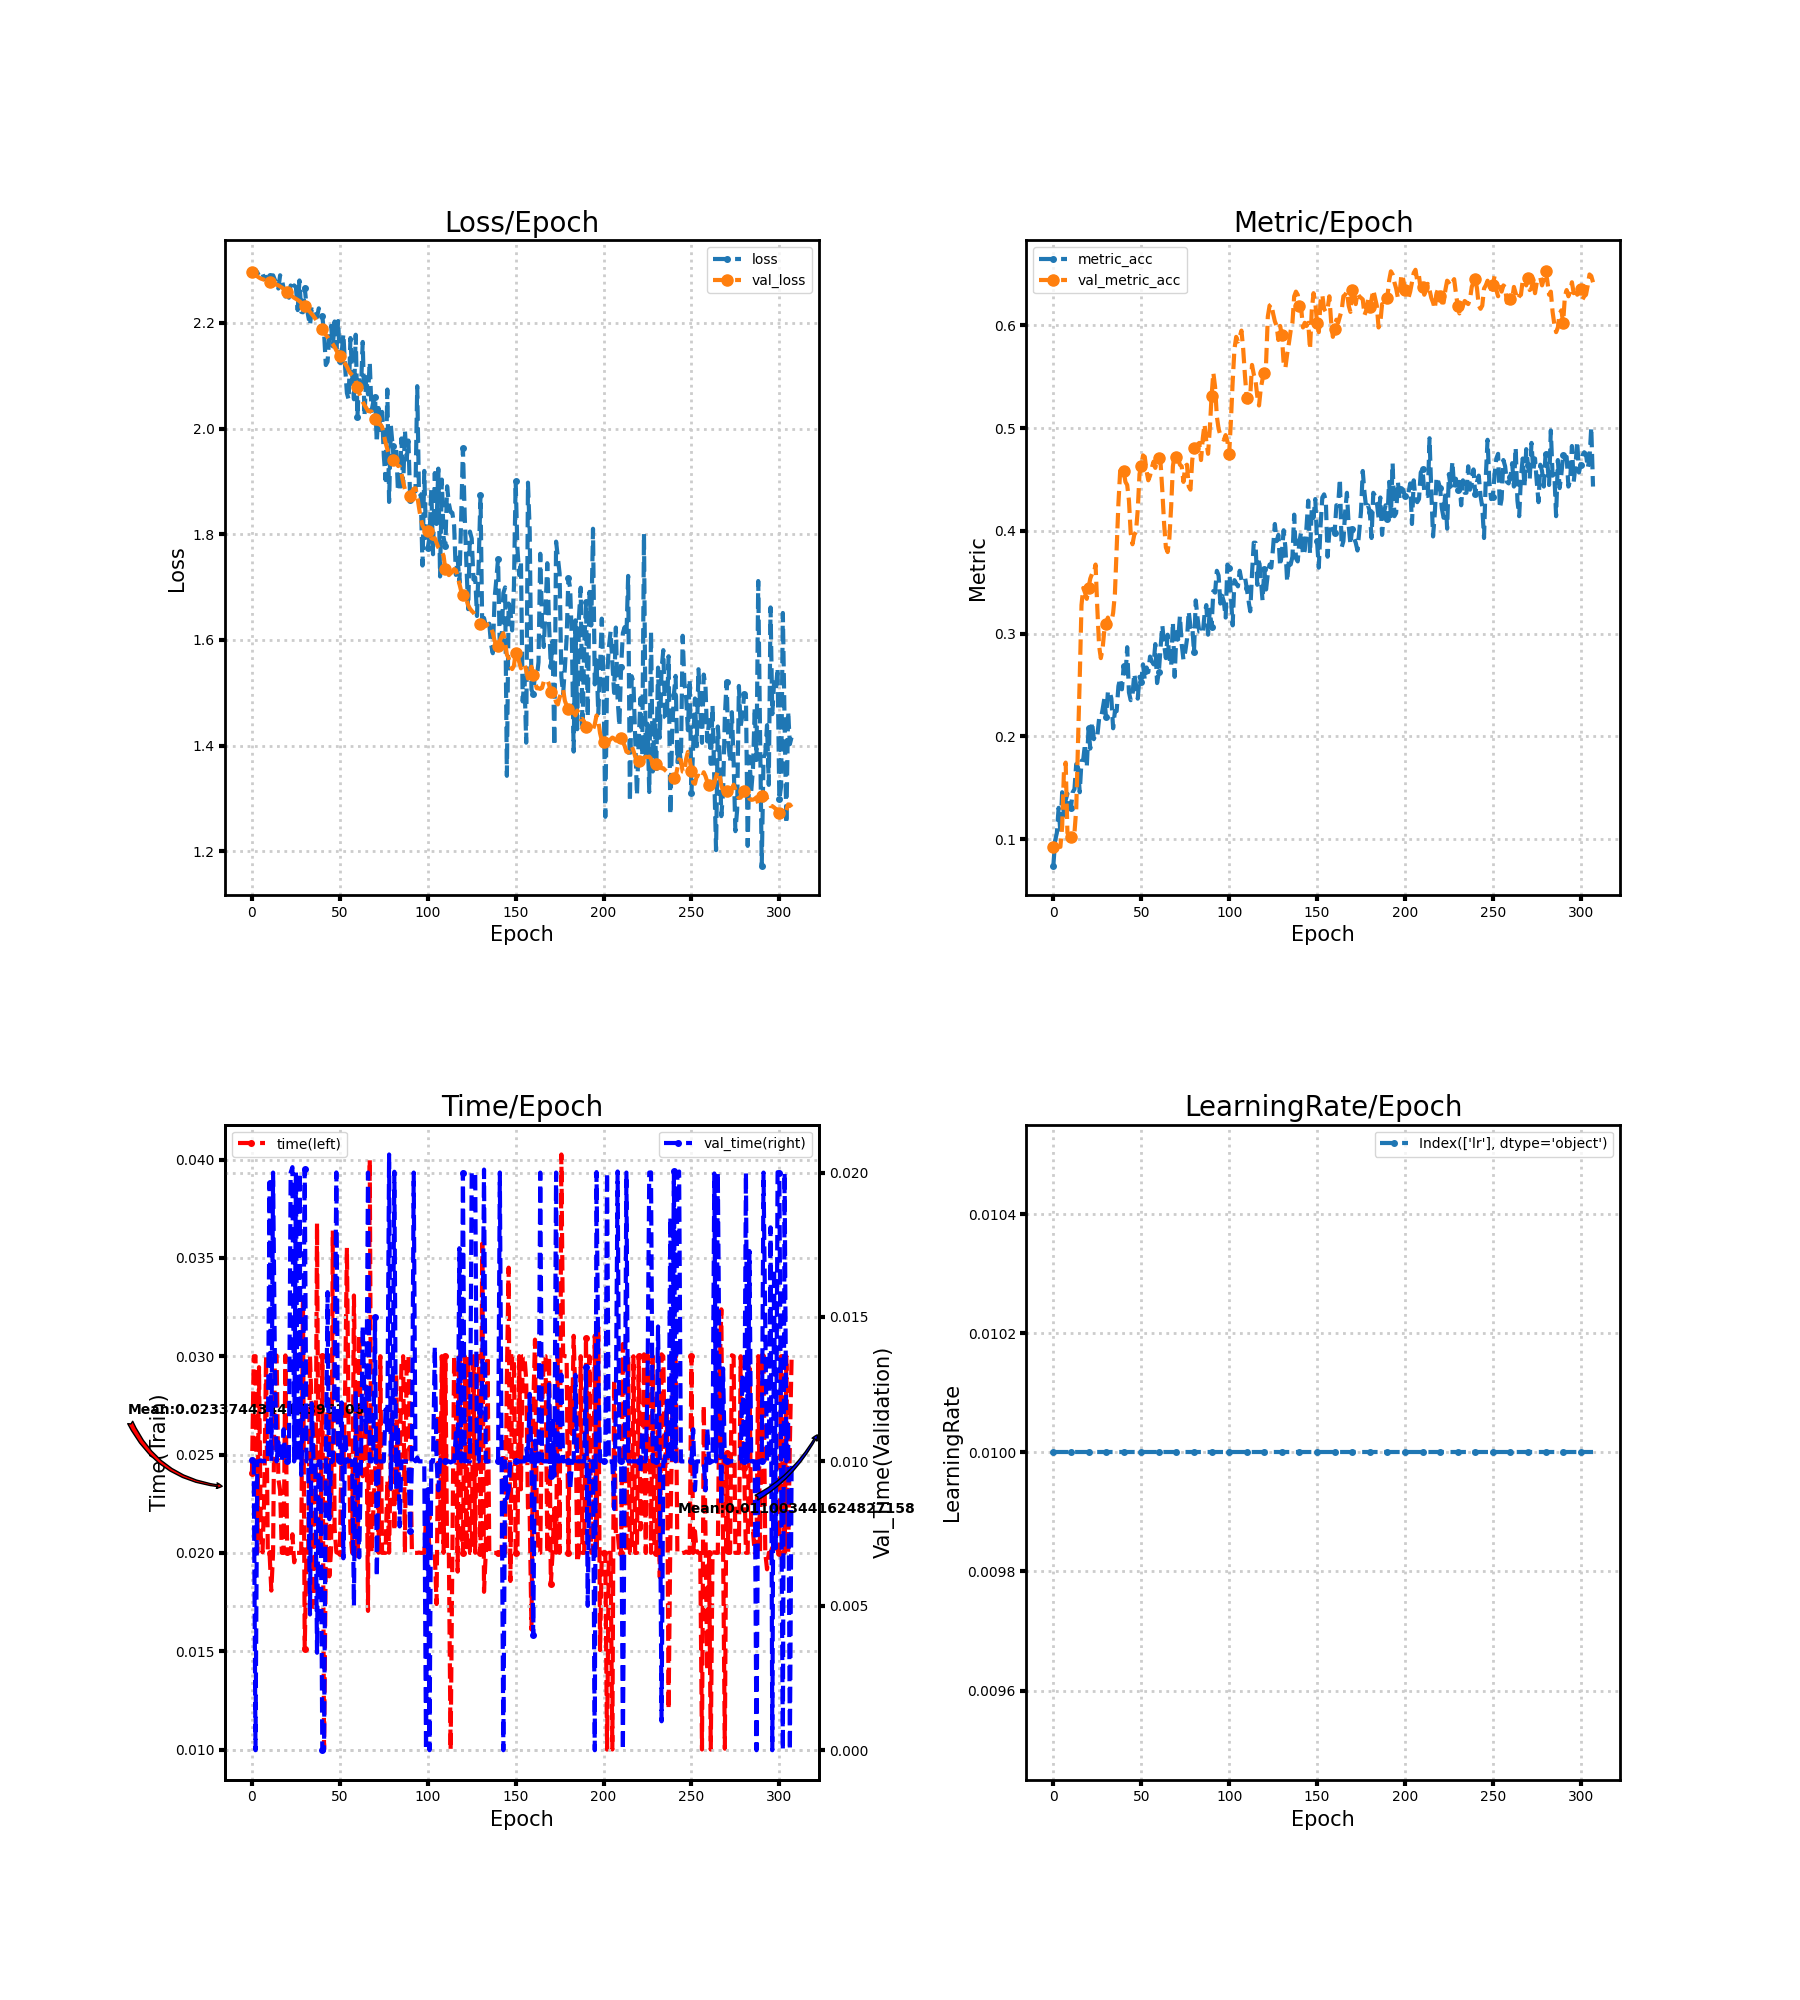

The file beside this chart, header and first rows:
loss, metric_acc, time, lr, val_loss, val_metric_acc, val_time
2.3, 0.07436, 0.02406, 0.01, 2.297, 0.09256, 0.01005
2.292, 0.09863, 0.03, 0.01, 2.293, 0.09256, 0.01
2.301, 0.1062, 0.03, 0.01, 2.291, 0.09256, 0.0
2.296, 0.1305, 0.02, 0.01, 2.288, 0.09256, 0.009997
2.289, 0.1062, 0.02944, 0.01, 2.286, 0.09256, 0.01001
2.295, 0.1457, 0.02085, 0.01, 2.284, 0.1123, 0.01004
2.293, 0.1229, 0.02003, 0.01, 2.283, 0.1654, 0.01
2.283, 0.1381, 0.02296, 0.01, 2.282, 0.1745, 0.01003
2.287, 0.1442, 0.03, 0.01, 2.28, 0.1062, 0.009999
2.281, 0.1351, 0.02, 0.01, 2.279, 0.1017, 0.01001
2.289, 0.1305, 0.01999, 0.01, 2.278, 0.1017, 0.01965
2.276, 0.1457, 0.01808, 0.01, 2.277, 0.1017, 0.01001
2.29, 0.1487, 0.02, 0.01, 2.275, 0.1062, 0.02
2.282, 0.173, 0.03, 0.01, 2.274, 0.129, 0.01372
2.275, 0.17, 0.03003, 0.01, 2.273, 0.1927, 0.009999
2.265, 0.1457, 0.02375, 0.01, 2.271, 0.2564, 0.01067
2.29, 0.176, 0.02317, 0.01, 2.269, 0.3278, 0.01004
2.282, 0.1775, 0.02, 0.01, 2.267, 0.3445, 0.01
2.265, 0.1927, 0.01999, 0.01, 2.265, 0.3399, 0.01111
2.25, 0.17, 0.03004, 0.01, 2.262, 0.3338, 0.01006
2.257, 0.2079, 0.02002, 0.01, 2.259, 0.3445, 0.01
2.248, 0.1882, 0.02, 0.01, 2.256, 0.3536, 0.01
2.271, 0.214, 0.02, 0.01, 2.253, 0.3581, 0.02
2.262, 0.1973, 0.02095, 0.01, 2.25, 0.3581, 0.02019
2.271, 0.2018, 0.01952, 0.01, 2.248, 0.3672, 0.009999
2.268, 0.2003, 0.02, 0.01, 2.246, 0.3247, 0.02
2.224, 0.217, 0.02, 0.01, 2.243, 0.2883, 0.01
2.28, 0.217, 0.02, 0.01, 2.241, 0.2762, 0.02
2.221, 0.2261, 0.02, 0.01, 2.238, 0.2853, 0.009526
2.22, 0.2367, 0.03295, 0.01, 2.235, 0.3035, 0.01192
2.267, 0.2185, 0.01511, 0.01, 2.231, 0.3096, 0.02011
2.234, 0.2428, 0.02003, 0.01, 2.228, 0.3156, 0.01
2.213, 0.2443, 0.02, 0.01, 2.225, 0.3096, 0.01
2.196, 0.2367, 0.03, 0.01, 2.221, 0.3111, 0.004701
2.226, 0.2079, 0.02718, 0.01, 2.217, 0.3202, 0.01201
2.224, 0.2246, 0.01725, 0.01, 2.213, 0.3384, 0.01001
2.227, 0.2246, 0.02, 0.01, 2.208, 0.3824, 0.01001
2.211, 0.2489, 0.03676, 0.01, 2.204, 0.4264, 0.003374
2.228, 0.2564, 0.02, 0.01, 2.199, 0.4583, 0.01
2.213, 0.2458, 0.02, 0.01, 2.194, 0.4583, 0.009999
2.212, 0.2686, 0.03, 0.01, 2.188, 0.4583, 0.0
2.182, 0.258, 0.01, 0.01, 2.183, 0.4476, 0.0
2.12, 0.2868, 0.02, 0.01, 2.178, 0.4446, 0.009999
2.127, 0.2428, 0.02783, 0.01, 2.173, 0.4294, 0.01586
2.176, 0.2352, 0.01881, 0.01, 2.168, 0.3976, 0.007999
2.194, 0.2398, 0.02014, 0.01, 2.164, 0.3869, 0.01001
2.156, 0.261, 0.03639, 0.01, 2.16, 0.3961, 0.01001
2.203, 0.2504, 0.02126, 0.01, 2.154, 0.3991, 0.013
2.15, 0.2367, 0.02003, 0.01, 2.148, 0.4203, 0.02
2.204, 0.258, 0.02, 0.01, 2.142, 0.4552, 0.01
2.127, 0.2534, 0.02, 0.01, 2.137, 0.4628, 0.01
2.143, 0.2701, 0.02551, 0.01, 2.132, 0.4734, 0.01204
2.179, 0.2549, 0.0243, 0.01, 2.127, 0.4719, 0.006644
2.116, 0.2671, 0.02835, 0.01, 2.123, 0.4583, 0.011
2.067, 0.2625, 0.03551, 0.01, 2.118, 0.4492, 0.01
2.055, 0.2777, 0.02607, 0.01, 2.11, 0.4537, 0.01
2.171, 0.2731, 0.02108, 0.01, 2.105, 0.4613, 0.01003
2.102, 0.2701, 0.02, 0.01, 2.101, 0.4674, 0.01
2.055, 0.2898, 0.03309, 0.01, 2.098, 0.4613, 0.005
2.178, 0.2519, 0.02658, 0.01, 2.09, 0.4719, 0.01245
... 248 more rows
